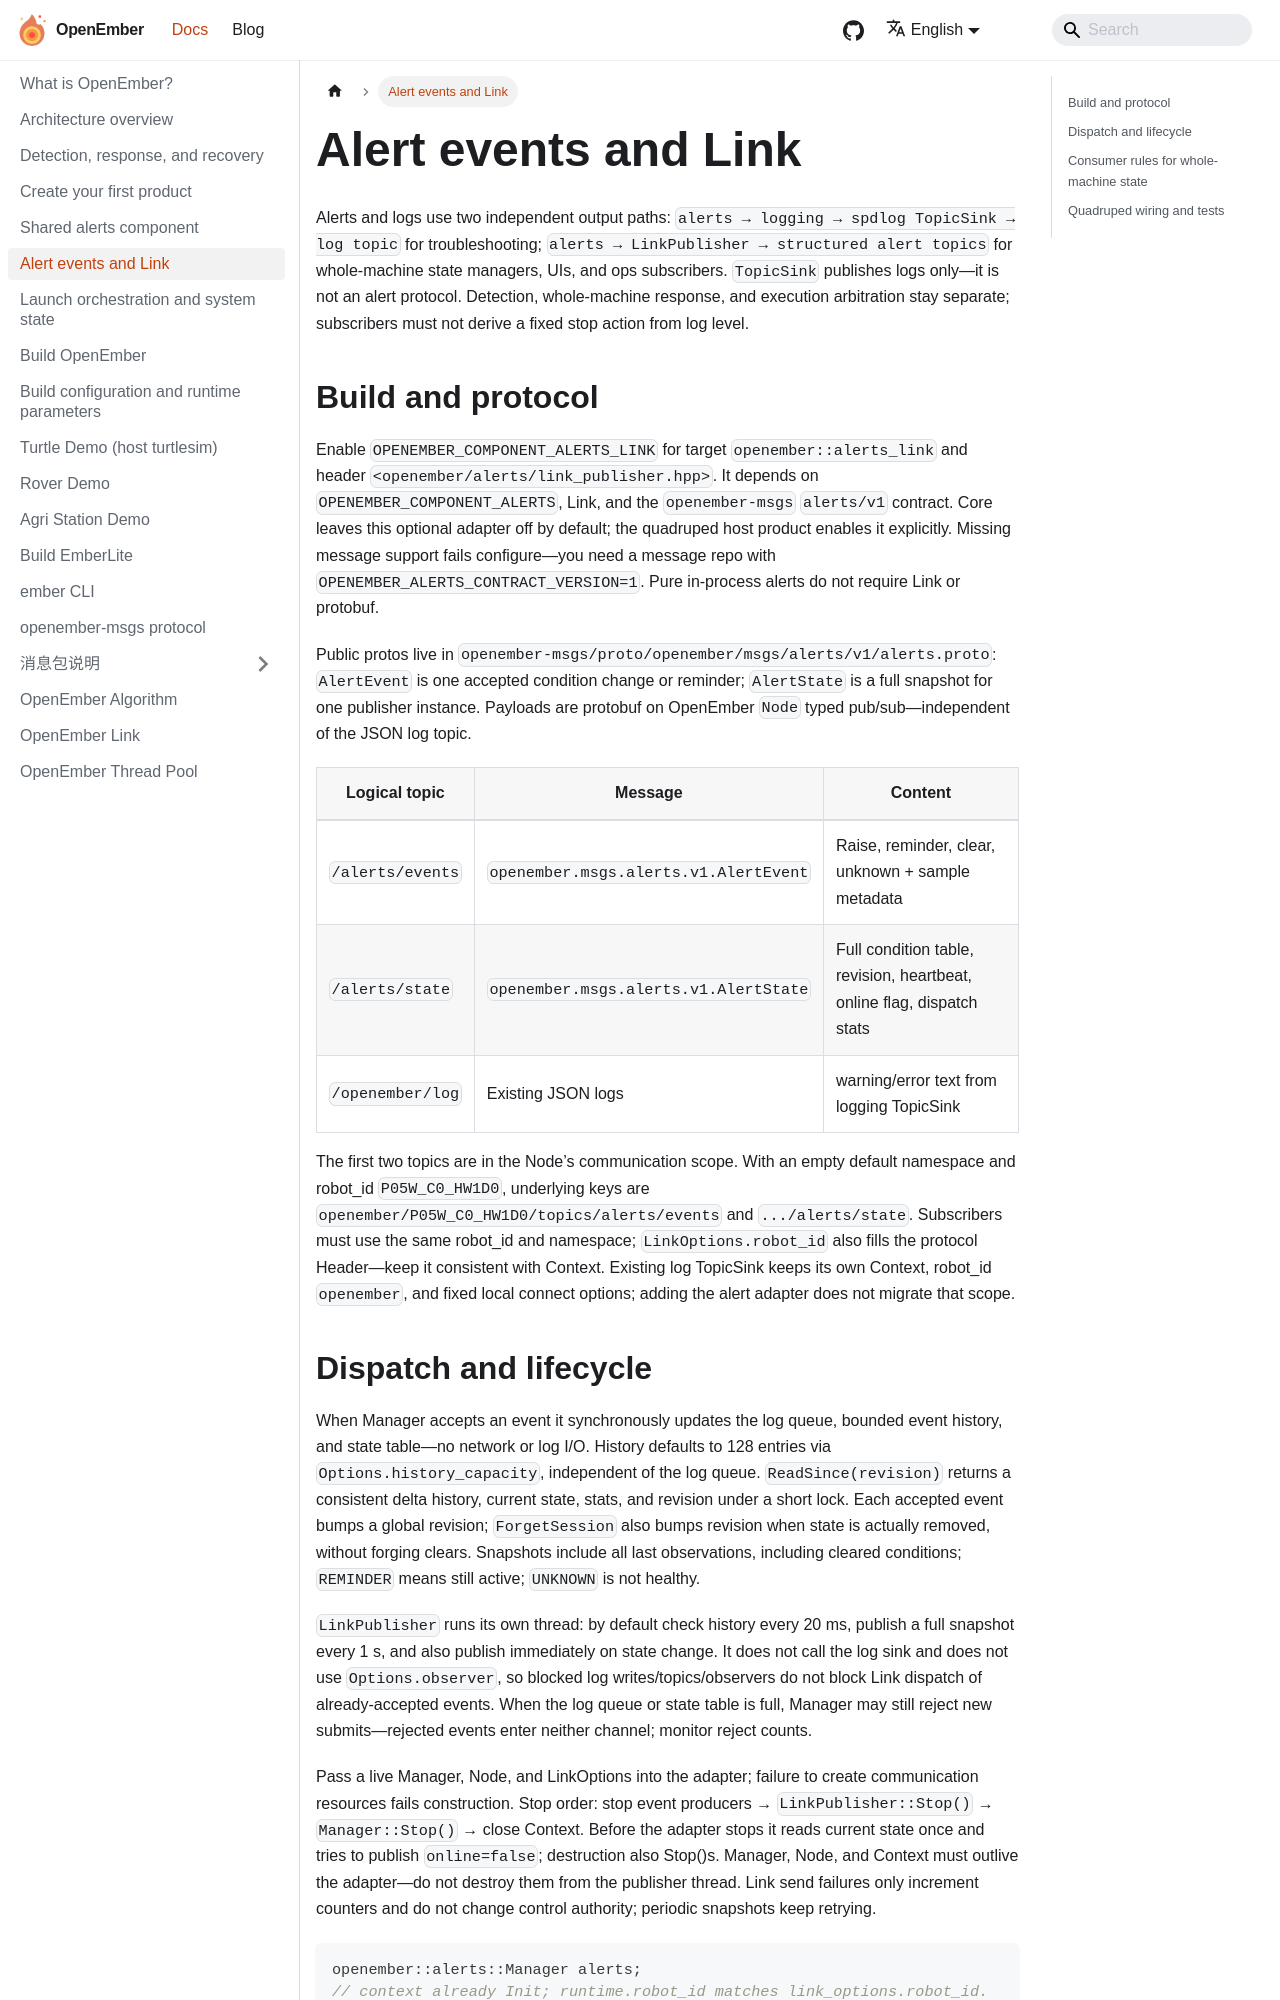

repository: openember/openember-docs · page: en/docs/alerts-link/index.html · generator: docusaurus

---
sidebar_position: 2.7
---

# 告警事件与 Link

告警与日志使用两条独立输出路径：`alerts → logging → spdlog TopicSink → 日志 topic` 用于排查；`alerts → LinkPublisher → 结构化告警 topic` 用于整机状态管理、界面和运维程序订阅。`TopicSink` 只发布日志，不承担告警协议。检测、整机响应和执行仲裁继续分开，订阅者不能通过日志等级推导固定停机动作。

## 构建与协议

启用 `OPENEMBER_COMPONENT_ALERTS_LINK` 后提供目标 `openember::alerts_link` 和头文件 `<openember/alerts/link_publisher.hpp>`，依赖 `OPENEMBER_COMPONENT_ALERTS`、Link 和 `openember-msgs` 的 `alerts/v1` 契约。核心默认关闭这个可选适配，四足 host 产品显式开启。缺少消息能力时配置直接报错，需使用包含 `OPENEMBER_ALERTS_CONTRACT_VERSION=1` 的消息仓库；无需为纯进程内告警引入 Link 或 protobuf 依赖。

公共协议位于 `openember-msgs/proto/openember/msgs/alerts/v1/alerts.proto`：`AlertEvent` 表示一次被接受的条件变化或提醒，`AlertState` 表示一个发布实例的完整状态快照。协议使用 protobuf，经 OpenEmber `Node` 的类型发布订阅接口传输，独立于 JSON 日志 topic。

| 逻辑 topic | 消息类型 | 内容 |
| --- | --- | --- |
| `/alerts/events` | `openember.msgs.alerts.v1.AlertEvent` | 触发、提醒、解除、未知事件及采样元数据 |
| `/alerts/state` | `openember.msgs.alerts.v1.AlertState` | 完整条件表、修订号、心跳、在线标记和派发统计 |
| `/openember/log` | 现有 JSON 日志 | warning/error 文本记录，由 logging TopicSink 发布 |

前两个 topic 属于传入 Node 的通信范围。默认空 namespace 时，robot_id 为 `P05W_C0_HW1D0` 的底层 key 分别为 `openember/P05W_C0_HW1D0/topics/alerts/events` 和 `openember/P05W_C0_HW1D0/topics/alerts/state`。订阅端必须使用相同 robot_id 和 namespace；`LinkOptions.robot_id` 还用于协议 Header，调用方应确保与 Context 一致。已有日志 TopicSink 使用自身独立的 Context、robot_id `openember` 和固定本机连接配置，不会因为增加告警适配而自动迁移其范围。
